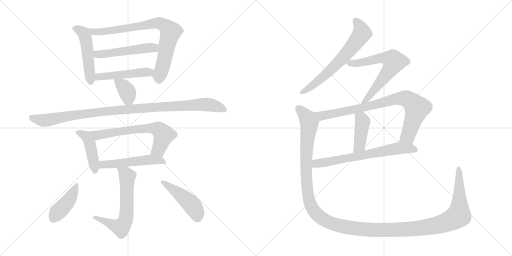
t = 0.00 s
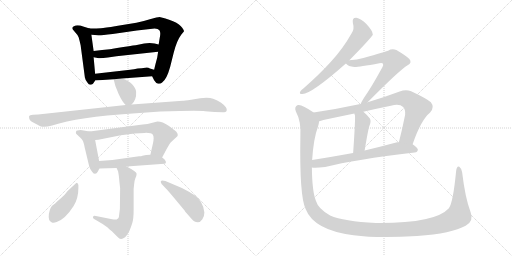
t = 2.77 s
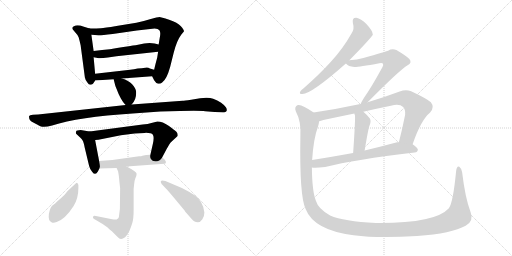
t = 5.54 s
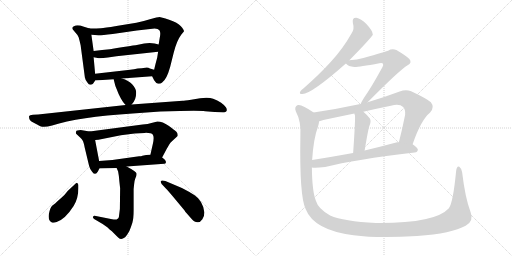
t = 8.31 s
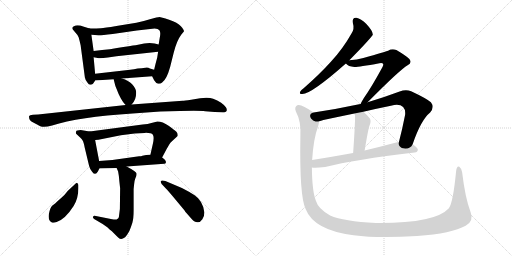
t = 11.08 s
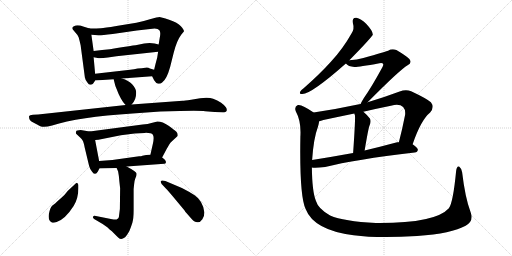
t = 13.85 s

The animated SVG that drew these frames (rendered in a browser with its animation timeline set to each time). Animation: 18 CSS @keyframes rules; one cycle of 13.85 s.

<svg version="1.1" viewBox="0 0 2048 1024" xmlns="http://www.w3.org/2000/svg">
  <g stroke="lightgray" stroke-dasharray="1,1" stroke-width="1" transform="scale(4, 4)">
    <line x1="0" y1="0" x2="256" y2="256"></line>
    <line x1="256" y1="0" x2="0" y2="256"></line>
    <line x1="128" y1="0" x2="128" y2="256"></line>
    <line x1="0" y1="128" x2="256" y2="128"></line>
    <line x1="256" y1="0" x2="512" y2="256"></line>
    <line x1="512" y1="0" x2="256" y2="256"></line>
    <line x1="384" y1="0" x2="384" y2="256"></line>
    <line x1="256" y1="128" x2="512" y2="128"></line>
  </g>
<g transform="scale(1, -1) translate(0, -850)">
   <style type="text/css">
    @keyframes keyframes0 {
      from {
       stroke: black;
       stroke-dashoffset: 492;
       stroke-width: 128;
       }
       62% {
       animation-timing-function: step-end;
       stroke: black;
       stroke-dashoffset: 0;
       stroke-width: 128;
       }
       to {
       stroke: black;
       stroke-width: 1024;
       }
       }
       #make-me-a-hanzi-animation-0 {
         animation: keyframes0 0.650391s both;
         animation-delay: 0.000000s;
         animation-timing-function: linear;
       }
    @keyframes keyframes1 {
      from {
       stroke: black;
       stroke-dashoffset: 788;
       stroke-width: 128;
       }
       72% {
       animation-timing-function: step-end;
       stroke: black;
       stroke-dashoffset: 0;
       stroke-width: 128;
       }
       to {
       stroke: black;
       stroke-width: 1024;
       }
       }
       #make-me-a-hanzi-animation-1 {
         animation: keyframes1 0.891276s both;
         animation-delay: 0.650391s;
         animation-timing-function: linear;
       }
    @keyframes keyframes2 {
      from {
       stroke: black;
       stroke-dashoffset: 510;
       stroke-width: 128;
       }
       62% {
       animation-timing-function: step-end;
       stroke: black;
       stroke-dashoffset: 0;
       stroke-width: 128;
       }
       to {
       stroke: black;
       stroke-width: 1024;
       }
       }
       #make-me-a-hanzi-animation-2 {
         animation: keyframes2 0.665039s both;
         animation-delay: 1.541667s;
         animation-timing-function: linear;
       }
    @keyframes keyframes3 {
      from {
       stroke: black;
       stroke-dashoffset: 483;
       stroke-width: 128;
       }
       61% {
       animation-timing-function: step-end;
       stroke: black;
       stroke-dashoffset: 0;
       stroke-width: 128;
       }
       to {
       stroke: black;
       stroke-width: 1024;
       }
       }
       #make-me-a-hanzi-animation-3 {
         animation: keyframes3 0.643066s both;
         animation-delay: 2.206706s;
         animation-timing-function: linear;
       }
    @keyframes keyframes4 {
      from {
       stroke: black;
       stroke-dashoffset: 366;
       stroke-width: 128;
       }
       54% {
       animation-timing-function: step-end;
       stroke: black;
       stroke-dashoffset: 0;
       stroke-width: 128;
       }
       to {
       stroke: black;
       stroke-width: 1024;
       }
       }
       #make-me-a-hanzi-animation-4 {
         animation: keyframes4 0.547852s both;
         animation-delay: 2.849772s;
         animation-timing-function: linear;
       }
    @keyframes keyframes5 {
      from {
       stroke: black;
       stroke-dashoffset: 1034;
       stroke-width: 128;
       }
       77% {
       animation-timing-function: step-end;
       stroke: black;
       stroke-dashoffset: 0;
       stroke-width: 128;
       }
       to {
       stroke: black;
       stroke-width: 1024;
       }
       }
       #make-me-a-hanzi-animation-5 {
         animation: keyframes5 1.091471s both;
         animation-delay: 3.397624s;
         animation-timing-function: linear;
       }
    @keyframes keyframes6 {
      from {
       stroke: black;
       stroke-dashoffset: 435;
       stroke-width: 128;
       }
       59% {
       animation-timing-function: step-end;
       stroke: black;
       stroke-dashoffset: 0;
       stroke-width: 128;
       }
       to {
       stroke: black;
       stroke-width: 1024;
       }
       }
       #make-me-a-hanzi-animation-6 {
         animation: keyframes6 0.604004s both;
         animation-delay: 4.489095s;
         animation-timing-function: linear;
       }
    @keyframes keyframes7 {
      from {
       stroke: black;
       stroke-dashoffset: 650;
       stroke-width: 128;
       }
       68% {
       animation-timing-function: step-end;
       stroke: black;
       stroke-dashoffset: 0;
       stroke-width: 128;
       }
       to {
       stroke: black;
       stroke-width: 1024;
       }
       }
       #make-me-a-hanzi-animation-7 {
         animation: keyframes7 0.778971s both;
         animation-delay: 5.093099s;
         animation-timing-function: linear;
       }
    @keyframes keyframes8 {
      from {
       stroke: black;
       stroke-dashoffset: 512;
       stroke-width: 128;
       }
       63% {
       animation-timing-function: step-end;
       stroke: black;
       stroke-dashoffset: 0;
       stroke-width: 128;
       }
       to {
       stroke: black;
       stroke-width: 1024;
       }
       }
       #make-me-a-hanzi-animation-8 {
         animation: keyframes8 0.666667s both;
         animation-delay: 5.872070s;
         animation-timing-function: linear;
       }
    @keyframes keyframes9 {
      from {
       stroke: black;
       stroke-dashoffset: 623;
       stroke-width: 128;
       }
       67% {
       animation-timing-function: step-end;
       stroke: black;
       stroke-dashoffset: 0;
       stroke-width: 128;
       }
       to {
       stroke: black;
       stroke-width: 1024;
       }
       }
       #make-me-a-hanzi-animation-9 {
         animation: keyframes9 0.756999s both;
         animation-delay: 6.538737s;
         animation-timing-function: linear;
       }
    @keyframes keyframes10 {
      from {
       stroke: black;
       stroke-dashoffset: 421;
       stroke-width: 128;
       }
       58% {
       animation-timing-function: step-end;
       stroke: black;
       stroke-dashoffset: 0;
       stroke-width: 128;
       }
       to {
       stroke: black;
       stroke-width: 1024;
       }
       }
       #make-me-a-hanzi-animation-10 {
         animation: keyframes10 0.592611s both;
         animation-delay: 7.295736s;
         animation-timing-function: linear;
       }
    @keyframes keyframes11 {
      from {
       stroke: black;
       stroke-dashoffset: 459;
       stroke-width: 128;
       }
       60% {
       animation-timing-function: step-end;
       stroke: black;
       stroke-dashoffset: 0;
       stroke-width: 128;
       }
       to {
       stroke: black;
       stroke-width: 1024;
       }
       }
       #make-me-a-hanzi-animation-11 {
         animation: keyframes11 0.623535s both;
         animation-delay: 7.888347s;
         animation-timing-function: linear;
       }
    @keyframes keyframes12 {
      from {
       stroke: black;
       stroke-dashoffset: 649;
       stroke-width: 128;
       }
       68% {
       animation-timing-function: step-end;
       stroke: black;
       stroke-dashoffset: 0;
       stroke-width: 128;
       }
       to {
       stroke: black;
       stroke-width: 1024;
       }
       }
       #make-me-a-hanzi-animation-12 {
         animation: keyframes12 0.778158s both;
         animation-delay: 8.511882s;
         animation-timing-function: linear;
       }
    @keyframes keyframes13 {
      from {
       stroke: black;
       stroke-dashoffset: 658;
       stroke-width: 128;
       }
       68% {
       animation-timing-function: step-end;
       stroke: black;
       stroke-dashoffset: 0;
       stroke-width: 128;
       }
       to {
       stroke: black;
       stroke-width: 1024;
       }
       }
       #make-me-a-hanzi-animation-13 {
         animation: keyframes13 0.785482s both;
         animation-delay: 9.290040s;
         animation-timing-function: linear;
       }
    @keyframes keyframes14 {
      from {
       stroke: black;
       stroke-dashoffset: 840;
       stroke-width: 128;
       }
       73% {
       animation-timing-function: step-end;
       stroke: black;
       stroke-dashoffset: 0;
       stroke-width: 128;
       }
       to {
       stroke: black;
       stroke-width: 1024;
       }
       }
       #make-me-a-hanzi-animation-14 {
         animation: keyframes14 0.933594s both;
         animation-delay: 10.075522s;
         animation-timing-function: linear;
       }
    @keyframes keyframes15 {
      from {
       stroke: black;
       stroke-dashoffset: 420;
       stroke-width: 128;
       }
       58% {
       animation-timing-function: step-end;
       stroke: black;
       stroke-dashoffset: 0;
       stroke-width: 128;
       }
       to {
       stroke: black;
       stroke-width: 1024;
       }
       }
       #make-me-a-hanzi-animation-15 {
         animation: keyframes15 0.591797s both;
         animation-delay: 11.009116s;
         animation-timing-function: linear;
       }
    @keyframes keyframes16 {
      from {
       stroke: black;
       stroke-dashoffset: 674;
       stroke-width: 128;
       }
       69% {
       animation-timing-function: step-end;
       stroke: black;
       stroke-dashoffset: 0;
       stroke-width: 128;
       }
       to {
       stroke: black;
       stroke-width: 1024;
       }
       }
       #make-me-a-hanzi-animation-16 {
         animation: keyframes16 0.798503s both;
         animation-delay: 11.600913s;
         animation-timing-function: linear;
       }
    @keyframes keyframes17 {
      from {
       stroke: black;
       stroke-dashoffset: 1479;
       stroke-width: 128;
       }
       83% {
       animation-timing-function: step-end;
       stroke: black;
       stroke-dashoffset: 0;
       stroke-width: 128;
       }
       to {
       stroke: black;
       stroke-width: 1024;
       }
       }
       #make-me-a-hanzi-animation-17 {
         animation: keyframes17 1.453613s both;
         animation-delay: 12.399416s;
         animation-timing-function: linear;
       }
</style>
<path d="M 380.5 555.5 L 374.5 621.5 L 374.5 646.5 L 365.5 711.5 C 362.5 735.5 362.5 735.5 358.5 736.5 L 332.5 744.5 Q 317.5 750.5 302.5 748.5 Q 291.5 744.5 289.5 740.5 Q 288.5 735.5 290.5 733.5 L 300.5 721.5 Q 309.5 712.5 314.5 701.5 Q 318.5 687.5 322.5 669.5 L 339.5 540.5 Q 341.5 529.5 349.5 520.5 Q 355.5 510.5 361.5 511.5 Q 368.5 512.5 370.5 514.5 Q 372.5 515.5 380.5 528.5 C 382.5 531.5 382.5 531.5 380.5 555.5 Z" fill="lightgray"></path> 
<path d="M 632.5 643.5 L 628.5 618.5 Q 624.5 605.5 616.5 571.5 C 609.5 543.5 607.5 547.5 608.5 545.5 L 616.5 529.5 Q 624.5 516.5 632.5 515.5 Q 641.5 513.5 648.5 520.5 Q 666.5 532.5 680.5 582.5 L 694.5 638.5 Q 706.5 687.5 725.5 712.5 L 735.5 724.5 Q 737.5 729.5 723.5 745.5 Q 710.5 760.5 676.5 771.5 Q 643.5 782.5 637.5 782.5 Q 632.5 782.5 599.5 773.5 Q 567.5 763.5 545.5 759.5 L 465.5 746.5 Q 417.5 738.5 403.5 737.5 Q 389.5 736.5 358.5 736.5 C 328.5 736.5 335.5 713.5 365.5 711.5 L 393.5 709.5 Q 400.5 708.5 450.5 714.5 L 547.5 728.5 L 618.5 736.5 Q 632.5 735.5 637.5 729.5 Q 642.5 723.5 640.5 708.5 L 634.5 672.5 L 632.5 643.5 Z" fill="lightgray"></path> 
<path d="M 502.5 629.5 L 632.5 643.5 C 662.5 646.5 663.5 665.5 634.5 672.5 L 618.5 676.5 L 598.5 678.5 L 576.5 676.5 L 547.5 670.5 Q 542.5 670.5 493.5 662.5 Q 445.5 653.5 374.5 646.5 C 344.5 643.5 345.5 627.5 374.5 621.5 L 390.5 618.5 Q 398.5 615.5 431.5 620.5 Q 464.5 625.5 502.5 629.5 Z" fill="lightgray"></path> 
<path d="M 616.5 571.5 L 599.5 576.5 Q 592.5 581.5 580.5 579.5 Q 568.5 577.5 550.5 576.5 Q 536.5 572.5 520.5 571.5 L 380.5 555.5 C 350.5 552.5 350.5 526.5 380.5 528.5 L 454.5 533.5 L 487.5 536.5 L 608.5 545.5 C 638.5 547.5 645.5 563.5 616.5 571.5 Z" fill="lightgray"></path> 
<path d="M 526.5 432.5 Q 546.5 451.5 544.5 483.5 Q 543.5 497.5 528.5 513.5 Q 514.5 528.5 487.5 536.5 C 458.5 545.5 451.5 547.5 454.5 533.5 Q 459.5 505.5 474.5 474.5 Q 489.5 442.5 502.5 430.5 C 513.5 419.5 513.5 419.5 526.5 432.5 Z" fill="lightgray"></path> 
<path d="M 530.5 396.5 L 641.5 404.5 Q 795.5 408.5 820.5 405.5 L 858.5 402.5 L 891.5 401.5 Q 900.5 398.5 906.5 406.5 Q 908.5 414.5 903.5 421.5 Q 899.5 428.5 884.5 439.5 Q 869.5 449.5 852.5 455.5 Q 835.5 461.5 800.5 457.5 L 764.5 451.5 Q 736.5 447.5 730.5 447.5 L 526.5 432.5 L 502.5 430.5 L 152.5 392.5 L 131.5 391.5 Q 118.5 390.5 116.5 386.5 Q 115.5 382.5 117.5 374.5 Q 119.5 366.5 140.5 356.5 Q 162.5 345.5 163.5 344.5 Q 178.5 339.5 208.5 348.5 Q 313.5 382.5 530.5 396.5 Z" fill="lightgray"></path> 
<path d="M 396.5 206.5 L 380.5 290.5 C 374.5 319.5 374.5 321.5 358.5 324.5 L 322.5 330.5 Q 305.5 330.5 304.5 324.5 Q 302.5 320.5 304.5 315.5 L 320.5 300.5 Q 327.5 294.5 330.5 288.5 Q 334.5 282.5 338.5 261.5 L 356.5 186.5 Q 360.5 171.5 368.5 163.5 Q 381.5 145.5 391.5 164.5 L 397.5 176.5 C 400.5 183.5 400.5 183.5 396.5 206.5 Z" fill="lightgray"></path> 
<path d="M 380.5 290.5 L 393.5 291.5 L 483.5 309.5 L 538.5 316.5 L 578.5 318.5 Q 605.5 319.5 611.5 311.5 Q 617.5 302.5 611.5 275.5 L 601.5 231.5 C 594.5 202.5 634.5 193.5 648.5 220.5 L 666.5 254.5 Q 679.5 277.5 682.5 280.5 L 710.5 306.5 Q 712.5 315.5 705.5 323.5 Q 698.5 330.5 674.5 347.5 Q 650.5 364.5 629.5 364.5 L 609.5 359.5 Q 590.5 353.5 570.5 352.5 L 358.5 324.5 C 328.5 320.5 350.5 288.5 380.5 290.5 Z" fill="lightgray"></path> 
<path d="M 584.5 230.5 L 569.5 227.5 Q 565.5 225.5 556.5 225.5 L 449.5 210.5 L 396.5 206.5 C 366.5 204.5 367.5 175.5 397.5 176.5 L 466.5 178.5 L 506.5 184.5 L 657.5 195.5 Q 662.5 195.5 663.5 200.5 Q 665.5 204.5 657.5 213.5 L 648.5 220.5 C 632.5 233.5 631.5 233.5 601.5 231.5 L 584.5 230.5 Z" fill="lightgray"></path> 
<path d="M 534.5 94.5 L 536.5 113.5 Q 537.5 127.5 541.5 137.5 Q 546.5 147.5 546.5 155.5 Q 546.5 163.5 506.5 184.5 C 480.5 198.5 454.5 206.5 466.5 178.5 L 472.5 164.5 Q 475.5 150.5 477.5 124.5 L 480.5 97.5 L 479.5 14.5 L 475.5 -17.5 Q 475.5 -22.5 466.5 -27.5 Q 460.5 -29.5 448.5 -26.5 L 383.5 -13.5 Q 373.5 -10.5 372.5 -16.5 Q 369.5 -21.5 376.5 -25.5 L 410.5 -45.5 L 430.5 -59.5 Q 435.5 -65.5 447.5 -74.5 L 470.5 -97.5 Q 477.5 -105.5 483.5 -105.5 Q 489.5 -106.5 500.5 -98.5 Q 506.5 -92.5 517.5 -73.5 Q 524.5 -56.5 529.5 -40.5 Q 534.5 -24.5 534.5 10.5 L 534.5 94.5 Z" fill="lightgray"></path> 
<path d="M 313.5 97.5 L 313.5 110.5 Q 312.5 116.5 308.5 118.5 Q 305.5 119.5 298.5 112.5 L 271.5 87.5 Q 256.5 67.5 243.5 57.5 Q 230.5 46.5 221.5 37.5 L 208.5 27.5 Q 200.5 20.5 195.5 -5.5 Q 191.5 -32.5 207.5 -39.5 Q 214.5 -42.5 226.5 -37.5 Q 260.5 -26.5 294.5 26.5 Q 313.5 57.5 313.5 97.5 Z" fill="lightgray"></path> 
<path d="M 646.5 114.5 L 662.5 97.5 Q 672.5 87.5 697.5 57.5 L 737.5 9.5 Q 741.5 2.5 747.5 -3.5 L 760.5 -18.5 Q 790.5 -55.5 809.5 -26.5 Q 817.5 -15.5 817.5 0.5 Q 812.5 46.5 778.5 69.5 Q 755.5 84.5 727.5 98.5 L 661.5 126.5 Q 647.5 130.5 643.5 126.5 Q 641.5 123.5 646.5 114.5 Z" fill="lightgray"></path> 
<path d="M 1397.5 609.0 Q 1488.5 702.0 1491.5 712.0 Q 1490.5 713.0 1490.5 715.0 Q 1489.5 728.0 1465.5 754.0 Q 1443.5 776.0 1425.5 779.0 Q 1407.5 780.0 1411.5 758.0 Q 1418.5 734.0 1406.5 717.0 Q 1372.5 656.0 1323.5 603.0 Q 1277.5 552.0 1214.5 497.0 Q 1204.5 490.0 1200.5 483.0 Q 1196.5 473.0 1209.5 474.0 Q 1245.5 474.0 1383.5 596.0 L 1397.5 609.0 Z" fill="lightgray"></path> 
<path d="M 1470.5 441.0 Q 1599.5 571.0 1630.5 589.0 Q 1649.5 599.0 1637.5 614.0 Q 1624.5 627.0 1585.5 650.0 Q 1567.5 657.0 1552.5 647.0 Q 1542.5 643.0 1453.5 618.0 Q 1428.5 611.0 1397.5 609.0 C 1369.5 607.0 1369.5 607.0 1383.5 596.0 Q 1392.5 584.0 1417.5 582.0 Q 1430.5 581.0 1517.5 597.0 Q 1527.5 600.0 1531.5 596.0 Q 1535.5 592.0 1529.5 581.0 Q 1483.5 497.0 1455.5 458.0 Q 1445.5 442.0 1442.5 434.0 C 1429.5 407.0 1449.5 420.0 1470.5 441.0 Z" fill="lightgray"></path> 
<path d="M 1650.5 273.0 Q 1683.5 370.0 1720.5 400.0 Q 1739.5 421.0 1723.5 441.0 Q 1704.5 457.0 1644.5 485.0 Q 1623.5 494.0 1598.5 484.0 Q 1531.5 459.0 1470.5 441.0 L 1442.5 434.0 Q 1438.5 434.0 1436.5 433.0 Q 1348.5 414.0 1254.5 400.0 C 1224.5 395.0 1247.5 357.0 1276.5 365.0 Q 1283.5 366.0 1293.5 370.0 Q 1354.5 383.0 1417.5 396.0 L 1453.5 403.0 Q 1508.5 416.0 1563.5 427.0 Q 1597.5 437.0 1612.5 422.0 Q 1622.5 412.0 1620.5 391.0 Q 1608.5 330.0 1595.5 281.0 C 1588.5 252.0 1640.5 245.0 1650.5 273.0 Z" fill="lightgray"></path> 
<path d="M 1417.5 396.0 Q 1417.5 393.0 1419.5 390.0 Q 1422.5 381.0 1412.5 238.0 C 1410.5 208.0 1453.5 218.0 1458.5 248.0 Q 1473.5 338.0 1478.5 349.0 Q 1485.5 365.0 1479.5 376.0 Q 1466.5 392.0 1453.5 403.0 C 1430.5 423.0 1408.5 425.0 1417.5 396.0 Z" fill="lightgray"></path> 
<path d="M 1247.5 180.0 Q 1259.5 177.0 1300.5 182.0 Q 1417.5 212.0 1658.5 240.0 Q 1670.5 241.0 1671.5 251.0 Q 1671.5 258.0 1650.5 273.0 L 1595.5 281.0 Q 1591.5 282.0 1588.5 281.0 Q 1521.5 263.0 1458.5 248.0 L 1412.5 238.0 Q 1324.5 222.0 1248.5 210.0 C 1218.5 205.0 1217.5 182.0 1247.5 180.0 Z" fill="lightgray"></path> 
<path d="M 1882.5 1.0 Q 1860.5 59.0 1848.5 161.0 Q 1845.5 177.0 1837.5 183.0 Q 1827.5 189.0 1824.5 166.0 Q 1812.5 40.0 1795.5 17.0 Q 1740.5 -44.0 1503.5 -42.0 Q 1374.5 -35.0 1320.5 -12.0 Q 1272.5 15.0 1263.5 47.0 Q 1248.5 84.0 1247.5 180.0 L 1248.5 210.0 Q 1254.5 298.0 1271.5 342.0 Q 1275.5 355.0 1276.5 365.0 C 1281.5 383.0 1279.5 384.0 1254.5 400.0 Q 1206.5 434.0 1191.5 430.0 Q 1175.5 423.0 1183.5 404.0 Q 1205.5 364.0 1201.5 303.0 Q 1197.5 66.0 1222.5 14.0 Q 1255.5 -71.0 1414.5 -91.0 Q 1513.5 -104.0 1668.5 -94.0 Q 1807.5 -84.0 1862.5 -53.0 Q 1896.5 -35.0 1882.5 1.0 Z" fill="lightgray"></path> 
      <clipPath id="make-me-a-hanzi-clip-0">
      <path d="M 380.5 555.5 L 374.5 621.5 L 374.5 646.5 L 365.5 711.5 C 362.5 735.5 362.5 735.5 358.5 736.5 L 332.5 744.5 Q 317.5 750.5 302.5 748.5 Q 291.5 744.5 289.5 740.5 Q 288.5 735.5 290.5 733.5 L 300.5 721.5 Q 309.5 712.5 314.5 701.5 Q 318.5 687.5 322.5 669.5 L 339.5 540.5 Q 341.5 529.5 349.5 520.5 Q 355.5 510.5 361.5 511.5 Q 368.5 512.5 370.5 514.5 Q 372.5 515.5 380.5 528.5 C 382.5 531.5 382.5 531.5 380.5 555.5 Z" fill="lightgray"></path>
      </clipPath>
      <path clip-path="url(#make-me-a-hanzi-clip-0)" d="M 299.5 738.5 L 339.5 710.5 L 362.5 524.5 " fill="none" id="make-me-a-hanzi-animation-0" stroke-dasharray="364 728" stroke-linecap="round"></path>

      <clipPath id="make-me-a-hanzi-clip-1">
      <path d="M 632.5 643.5 L 628.5 618.5 Q 624.5 605.5 616.5 571.5 C 609.5 543.5 607.5 547.5 608.5 545.5 L 616.5 529.5 Q 624.5 516.5 632.5 515.5 Q 641.5 513.5 648.5 520.5 Q 666.5 532.5 680.5 582.5 L 694.5 638.5 Q 706.5 687.5 725.5 712.5 L 735.5 724.5 Q 737.5 729.5 723.5 745.5 Q 710.5 760.5 676.5 771.5 Q 643.5 782.5 637.5 782.5 Q 632.5 782.5 599.5 773.5 Q 567.5 763.5 545.5 759.5 L 465.5 746.5 Q 417.5 738.5 403.5 737.5 Q 389.5 736.5 358.5 736.5 C 328.5 736.5 335.5 713.5 365.5 711.5 L 393.5 709.5 Q 400.5 708.5 450.5 714.5 L 547.5 728.5 L 618.5 736.5 Q 632.5 735.5 637.5 729.5 Q 642.5 723.5 640.5 708.5 L 634.5 672.5 L 632.5 643.5 Z" fill="lightgray"></path>
      </clipPath>
      <path clip-path="url(#make-me-a-hanzi-clip-1)" d="M 367.5 732.5 L 375.5 723.5 L 437.5 726.5 L 613.5 757.5 L 637.5 757.5 L 658.5 748.5 L 682.5 724.5 L 636.5 531.5 " fill="none" id="make-me-a-hanzi-animation-1" stroke-dasharray="660 1320" stroke-linecap="round"></path>

      <clipPath id="make-me-a-hanzi-clip-2">
      <path d="M 502.5 629.5 L 632.5 643.5 C 662.5 646.5 663.5 665.5 634.5 672.5 L 618.5 676.5 L 598.5 678.5 L 576.5 676.5 L 547.5 670.5 Q 542.5 670.5 493.5 662.5 Q 445.5 653.5 374.5 646.5 C 344.5 643.5 345.5 627.5 374.5 621.5 L 390.5 618.5 Q 398.5 615.5 431.5 620.5 Q 464.5 625.5 502.5 629.5 Z" fill="lightgray"></path>
      </clipPath>
      <path clip-path="url(#make-me-a-hanzi-clip-2)" d="M 379.5 627.5 L 389.5 633.5 L 616.5 659.5 L 628.5 665.5 " fill="none" id="make-me-a-hanzi-animation-2" stroke-dasharray="382 764" stroke-linecap="round"></path>

      <clipPath id="make-me-a-hanzi-clip-3">
      <path d="M 616.5 571.5 L 599.5 576.5 Q 592.5 581.5 580.5 579.5 Q 568.5 577.5 550.5 576.5 Q 536.5 572.5 520.5 571.5 L 380.5 555.5 C 350.5 552.5 350.5 526.5 380.5 528.5 L 454.5 533.5 L 487.5 536.5 L 608.5 545.5 C 638.5 547.5 645.5 563.5 616.5 571.5 Z" fill="lightgray"></path>
      </clipPath>
      <path clip-path="url(#make-me-a-hanzi-clip-3)" d="M 387.5 535.5 L 405.5 545.5 L 596.5 560.5 L 610.5 566.5 " fill="none" id="make-me-a-hanzi-animation-3" stroke-dasharray="355 710" stroke-linecap="round"></path>

      <clipPath id="make-me-a-hanzi-clip-4">
      <path d="M 526.5 432.5 Q 546.5 451.5 544.5 483.5 Q 543.5 497.5 528.5 513.5 Q 514.5 528.5 487.5 536.5 C 458.5 545.5 451.5 547.5 454.5 533.5 Q 459.5 505.5 474.5 474.5 Q 489.5 442.5 502.5 430.5 C 513.5 419.5 513.5 419.5 526.5 432.5 Z" fill="lightgray"></path>
      </clipPath>
      <path clip-path="url(#make-me-a-hanzi-clip-4)" d="M 460.5 527.5 L 484.5 513.5 L 506.5 487.5 L 513.5 460.5 L 507.5 441.5 " fill="none" id="make-me-a-hanzi-animation-4" stroke-dasharray="238 476" stroke-linecap="round"></path>

      <clipPath id="make-me-a-hanzi-clip-5">
      <path d="M 530.5 396.5 L 641.5 404.5 Q 795.5 408.5 820.5 405.5 L 858.5 402.5 L 891.5 401.5 Q 900.5 398.5 906.5 406.5 Q 908.5 414.5 903.5 421.5 Q 899.5 428.5 884.5 439.5 Q 869.5 449.5 852.5 455.5 Q 835.5 461.5 800.5 457.5 L 764.5 451.5 Q 736.5 447.5 730.5 447.5 L 526.5 432.5 L 502.5 430.5 L 152.5 392.5 L 131.5 391.5 Q 118.5 390.5 116.5 386.5 Q 115.5 382.5 117.5 374.5 Q 119.5 366.5 140.5 356.5 Q 162.5 345.5 163.5 344.5 Q 178.5 339.5 208.5 348.5 Q 313.5 382.5 530.5 396.5 Z" fill="lightgray"></path>
      </clipPath>
      <path clip-path="url(#make-me-a-hanzi-clip-5)" d="M 126.5 381.5 L 172.5 368.5 L 451.5 408.5 L 810.5 432.5 L 848.5 429.5 L 896.5 412.5 " fill="none" id="make-me-a-hanzi-animation-5" stroke-dasharray="906 1812" stroke-linecap="round"></path>

      <clipPath id="make-me-a-hanzi-clip-6">
      <path d="M 396.5 206.5 L 380.5 290.5 C 374.5 319.5 374.5 321.5 358.5 324.5 L 322.5 330.5 Q 305.5 330.5 304.5 324.5 Q 302.5 320.5 304.5 315.5 L 320.5 300.5 Q 327.5 294.5 330.5 288.5 Q 334.5 282.5 338.5 261.5 L 356.5 186.5 Q 360.5 171.5 368.5 163.5 Q 381.5 145.5 391.5 164.5 L 397.5 176.5 C 400.5 183.5 400.5 183.5 396.5 206.5 Z" fill="lightgray"></path>
      </clipPath>
      <path clip-path="url(#make-me-a-hanzi-clip-6)" d="M 313.5 320.5 L 345.5 304.5 L 357.5 283.5 L 379.5 166.5 " fill="none" id="make-me-a-hanzi-animation-6" stroke-dasharray="307 614" stroke-linecap="round"></path>

      <clipPath id="make-me-a-hanzi-clip-7">
      <path d="M 380.5 290.5 L 393.5 291.5 L 483.5 309.5 L 538.5 316.5 L 578.5 318.5 Q 605.5 319.5 611.5 311.5 Q 617.5 302.5 611.5 275.5 L 601.5 231.5 C 594.5 202.5 634.5 193.5 648.5 220.5 L 666.5 254.5 Q 679.5 277.5 682.5 280.5 L 710.5 306.5 Q 712.5 315.5 705.5 323.5 Q 698.5 330.5 674.5 347.5 Q 650.5 364.5 629.5 364.5 L 609.5 359.5 Q 590.5 353.5 570.5 352.5 L 358.5 324.5 C 328.5 320.5 350.5 288.5 380.5 290.5 Z" fill="lightgray"></path>
      </clipPath>
      <path clip-path="url(#make-me-a-hanzi-clip-7)" d="M 366.5 321.5 L 390.5 309.5 L 549.5 334.5 L 631.5 334.5 L 654.5 311.5 L 634.5 251.5 L 609.5 237.5 " fill="none" id="make-me-a-hanzi-animation-7" stroke-dasharray="522 1044" stroke-linecap="round"></path>

      <clipPath id="make-me-a-hanzi-clip-8">
      <path d="M 584.5 230.5 L 569.5 227.5 Q 565.5 225.5 556.5 225.5 L 449.5 210.5 L 396.5 206.5 C 366.5 204.5 367.5 175.5 397.5 176.5 L 466.5 178.5 L 506.5 184.5 L 657.5 195.5 Q 662.5 195.5 663.5 200.5 Q 665.5 204.5 657.5 213.5 L 648.5 220.5 C 632.5 233.5 631.5 233.5 601.5 231.5 L 584.5 230.5 Z" fill="lightgray"></path>
      </clipPath>
      <path clip-path="url(#make-me-a-hanzi-clip-8)" d="M 403.5 199.5 L 412.5 192.5 L 470.5 195.5 L 598.5 211.5 L 655.5 204.5 " fill="none" id="make-me-a-hanzi-animation-8" stroke-dasharray="384 768" stroke-linecap="round"></path>

      <clipPath id="make-me-a-hanzi-clip-9">
      <path d="M 534.5 94.5 L 536.5 113.5 Q 537.5 127.5 541.5 137.5 Q 546.5 147.5 546.5 155.5 Q 546.5 163.5 506.5 184.5 C 480.5 198.5 454.5 206.5 466.5 178.5 L 472.5 164.5 Q 475.5 150.5 477.5 124.5 L 480.5 97.5 L 479.5 14.5 L 475.5 -17.5 Q 475.5 -22.5 466.5 -27.5 Q 460.5 -29.5 448.5 -26.5 L 383.5 -13.5 Q 373.5 -10.5 372.5 -16.5 Q 369.5 -21.5 376.5 -25.5 L 410.5 -45.5 L 430.5 -59.5 Q 435.5 -65.5 447.5 -74.5 L 470.5 -97.5 Q 477.5 -105.5 483.5 -105.5 Q 489.5 -106.5 500.5 -98.5 Q 506.5 -92.5 517.5 -73.5 Q 524.5 -56.5 529.5 -40.5 Q 534.5 -24.5 534.5 10.5 L 534.5 94.5 Z" fill="lightgray"></path>
      </clipPath>
      <path clip-path="url(#make-me-a-hanzi-clip-9)" d="M 474.5 173.5 L 509.5 145.5 L 507.5 17.5 L 499.5 -36.5 L 483.5 -59.5 L 379.5 -18.5 " fill="none" id="make-me-a-hanzi-animation-9" stroke-dasharray="495 990" stroke-linecap="round"></path>

      <clipPath id="make-me-a-hanzi-clip-10">
      <path d="M 313.5 97.5 L 313.5 110.5 Q 312.5 116.5 308.5 118.5 Q 305.5 119.5 298.5 112.5 L 271.5 87.5 Q 256.5 67.5 243.5 57.5 Q 230.5 46.5 221.5 37.5 L 208.5 27.5 Q 200.5 20.5 195.5 -5.5 Q 191.5 -32.5 207.5 -39.5 Q 214.5 -42.5 226.5 -37.5 Q 260.5 -26.5 294.5 26.5 Q 313.5 57.5 313.5 97.5 Z" fill="lightgray"></path>
      </clipPath>
      <path clip-path="url(#make-me-a-hanzi-clip-10)" d="M 305.5 111.5 L 273.5 45.5 L 231.5 3.5 L 213.5 -23.5 " fill="none" id="make-me-a-hanzi-animation-10" stroke-dasharray="293 586" stroke-linecap="round"></path>

      <clipPath id="make-me-a-hanzi-clip-11">
      <path d="M 646.5 114.5 L 662.5 97.5 Q 672.5 87.5 697.5 57.5 L 737.5 9.5 Q 741.5 2.5 747.5 -3.5 L 760.5 -18.5 Q 790.5 -55.5 809.5 -26.5 Q 817.5 -15.5 817.5 0.5 Q 812.5 46.5 778.5 69.5 Q 755.5 84.5 727.5 98.5 L 661.5 126.5 Q 647.5 130.5 643.5 126.5 Q 641.5 123.5 646.5 114.5 Z" fill="lightgray"></path>
      </clipPath>
      <path clip-path="url(#make-me-a-hanzi-clip-11)" d="M 648.5 121.5 L 754.5 44.5 L 782.5 7.5 L 789.5 -17.5 " fill="none" id="make-me-a-hanzi-animation-11" stroke-dasharray="331 662" stroke-linecap="round"></path>

      <clipPath id="make-me-a-hanzi-clip-12">
      <path d="M 1397.5 609.0 Q 1488.5 702.0 1491.5 712.0 Q 1490.5 713.0 1490.5 715.0 Q 1489.5 728.0 1465.5 754.0 Q 1443.5 776.0 1425.5 779.0 Q 1407.5 780.0 1411.5 758.0 Q 1418.5 734.0 1406.5 717.0 Q 1372.5 656.0 1323.5 603.0 Q 1277.5 552.0 1214.5 497.0 Q 1204.5 490.0 1200.5 483.0 Q 1196.5 473.0 1209.5 474.0 Q 1245.5 474.0 1383.5 596.0 L 1397.5 609.0 Z" fill="lightgray"></path>
      </clipPath>
      <path clip-path="url(#make-me-a-hanzi-clip-12)" d="M 1423.5 765.0 L 1441.5 741.0 L 1447.5 716.0 L 1418.5 675.0 L 1309.5 557.0 L 1246.5 505.0 L 1208.5 482.0 " fill="none" id="make-me-a-hanzi-animation-12" stroke-dasharray="521 1042" stroke-linecap="round"></path>

      <clipPath id="make-me-a-hanzi-clip-13">
      <path d="M 1470.5 441.0 Q 1599.5 571.0 1630.5 589.0 Q 1649.5 599.0 1637.5 614.0 Q 1624.5 627.0 1585.5 650.0 Q 1567.5 657.0 1552.5 647.0 Q 1542.5 643.0 1453.5 618.0 Q 1428.5 611.0 1397.5 609.0 C 1369.5 607.0 1369.5 607.0 1383.5 596.0 Q 1392.5 584.0 1417.5 582.0 Q 1430.5 581.0 1517.5 597.0 Q 1527.5 600.0 1531.5 596.0 Q 1535.5 592.0 1529.5 581.0 Q 1483.5 497.0 1455.5 458.0 Q 1445.5 442.0 1442.5 434.0 C 1429.5 407.0 1449.5 420.0 1470.5 441.0 Z" fill="lightgray"></path>
      </clipPath>
      <path clip-path="url(#make-me-a-hanzi-clip-13)" d="M 1390.5 596.0 L 1425.5 597.0 L 1528.5 618.0 L 1552.5 616.0 L 1575.5 604.0 L 1559.5 571.0 L 1473.5 456.0 L 1456.5 448.0 L 1449.5 437.0 " fill="none" id="make-me-a-hanzi-animation-13" stroke-dasharray="530 1060" stroke-linecap="round"></path>

      <clipPath id="make-me-a-hanzi-clip-14">
      <path d="M 1650.5 273.0 Q 1683.5 370.0 1720.5 400.0 Q 1739.5 421.0 1723.5 441.0 Q 1704.5 457.0 1644.5 485.0 Q 1623.5 494.0 1598.5 484.0 Q 1531.5 459.0 1470.5 441.0 L 1442.5 434.0 Q 1438.5 434.0 1436.5 433.0 Q 1348.5 414.0 1254.5 400.0 C 1224.5 395.0 1247.5 357.0 1276.5 365.0 Q 1283.5 366.0 1293.5 370.0 Q 1354.5 383.0 1417.5 396.0 L 1453.5 403.0 Q 1508.5 416.0 1563.5 427.0 Q 1597.5 437.0 1612.5 422.0 Q 1622.5 412.0 1620.5 391.0 Q 1608.5 330.0 1595.5 281.0 C 1588.5 252.0 1640.5 245.0 1650.5 273.0 Z" fill="lightgray"></path>
      </clipPath>
      <path clip-path="url(#make-me-a-hanzi-clip-14)" d="M 1262.5 397.0 L 1284.5 386.0 L 1444.5 417.0 L 1568.5 451.0 L 1623.5 456.0 L 1653.5 436.0 L 1668.5 418.0 L 1631.5 305.0 L 1603.5 286.0 " fill="none" id="make-me-a-hanzi-animation-14" stroke-dasharray="712 1424" stroke-linecap="round"></path>

      <clipPath id="make-me-a-hanzi-clip-15">
      <path d="M 1417.5 396.0 Q 1417.5 393.0 1419.5 390.0 Q 1422.5 381.0 1412.5 238.0 C 1410.5 208.0 1453.5 218.0 1458.5 248.0 Q 1473.5 338.0 1478.5 349.0 Q 1485.5 365.0 1479.5 376.0 Q 1466.5 392.0 1453.5 403.0 C 1430.5 423.0 1408.5 425.0 1417.5 396.0 Z" fill="lightgray"></path>
      </clipPath>
      <path clip-path="url(#make-me-a-hanzi-clip-15)" d="M 1423.5 395.0 L 1450.5 363.0 L 1438.5 269.0 L 1417.5 251.0 " fill="none" id="make-me-a-hanzi-animation-15" stroke-dasharray="292 584" stroke-linecap="round"></path>

      <clipPath id="make-me-a-hanzi-clip-16">
      <path d="M 1247.5 180.0 Q 1259.5 177.0 1300.5 182.0 Q 1417.5 212.0 1658.5 240.0 Q 1670.5 241.0 1671.5 251.0 Q 1671.5 258.0 1650.5 273.0 L 1595.5 281.0 Q 1591.5 282.0 1588.5 281.0 Q 1521.5 263.0 1458.5 248.0 L 1412.5 238.0 Q 1324.5 222.0 1248.5 210.0 C 1218.5 205.0 1217.5 182.0 1247.5 180.0 Z" fill="lightgray"></path>
      </clipPath>
      <path clip-path="url(#make-me-a-hanzi-clip-16)" d="M 1252.5 187.0 L 1264.5 196.0 L 1592.5 257.0 L 1661.5 251.0 " fill="none" id="make-me-a-hanzi-animation-16" stroke-dasharray="546 1092" stroke-linecap="round"></path>

      <clipPath id="make-me-a-hanzi-clip-17">
      <path d="M 1882.5 1.0 Q 1860.5 59.0 1848.5 161.0 Q 1845.5 177.0 1837.5 183.0 Q 1827.5 189.0 1824.5 166.0 Q 1812.5 40.0 1795.5 17.0 Q 1740.5 -44.0 1503.5 -42.0 Q 1374.5 -35.0 1320.5 -12.0 Q 1272.5 15.0 1263.5 47.0 Q 1248.5 84.0 1247.5 180.0 L 1248.5 210.0 Q 1254.5 298.0 1271.5 342.0 Q 1275.5 355.0 1276.5 365.0 C 1281.5 383.0 1279.5 384.0 1254.5 400.0 Q 1206.5 434.0 1191.5 430.0 Q 1175.5 423.0 1183.5 404.0 Q 1205.5 364.0 1201.5 303.0 Q 1197.5 66.0 1222.5 14.0 Q 1255.5 -71.0 1414.5 -91.0 Q 1513.5 -104.0 1668.5 -94.0 Q 1807.5 -84.0 1862.5 -53.0 Q 1896.5 -35.0 1882.5 1.0 Z" fill="lightgray"></path>
      </clipPath>
      <path clip-path="url(#make-me-a-hanzi-clip-17)" d="M 1195.5 416.0 L 1227.5 380.0 L 1237.5 357.0 L 1223.5 202.0 L 1235.5 54.0 L 1259.5 2.0 L 1283.5 -21.0 L 1319.5 -41.0 L 1407.5 -63.0 L 1551.5 -71.0 L 1676.5 -64.0 L 1791.5 -37.0 L 1835.5 -10.0 L 1834.5 174.0 " fill="none" id="make-me-a-hanzi-animation-17" stroke-dasharray="1351 2702" stroke-linecap="round"></path>

</g>
</svg>
